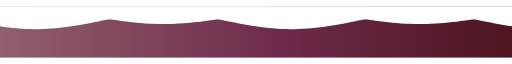
t = 0.00 s
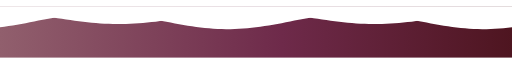
t = 1.75 s
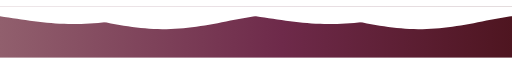
t = 3.50 s
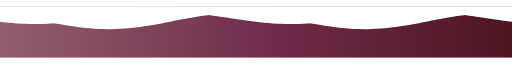
t = 5.00 s
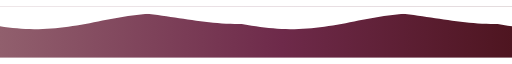
t = 7.00 s
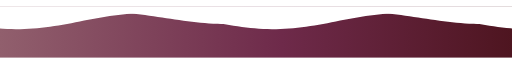
t = 7.50 s

The animated SVG that drew these frames (rendered in a browser with its animation timeline set to each time). Animation: 2 SMIL elements (animateTransform=2); one cycle of 10.00 s, repeats indefinitely.

<svg xmlns="http://www.w3.org/2000/svg" width="900" height="90" viewBox="0 0 900 90">
  <defs>
    <linearGradient id="g" x1="0%" y1="0%" x2="100%" y2="0%">
      <stop offset="0%" stop-color="#915F6D"/>
      <stop offset="55%" stop-color="#6E2A4A"/>
      <stop offset="100%" stop-color="#4E1520"/>
    </linearGradient>
  </defs>
  <rect width="900" height="90" fill="url(#g)"/>
  <path d="M0.0,12.9 L7.5,12.1 L15.0,11.3 L22.5,10.7 L30.0,10.1 L37.5,9.7 L45.0,9.3 L52.5,9.1 L60.0,9.0 L67.5,9.0 L75.0,9.2 L82.5,9.4 L90.0,9.8 L97.5,10.3 L105.0,10.9 L112.5,11.6 L120.0,12.4 L127.5,13.2 L135.0,14.2 L142.5,15.2 L150.0,16.3 L157.5,17.4 L165.0,18.5 L172.5,19.6 L180.0,20.8 L187.5,21.9 L195.0,23.1 L202.5,24.1 L210.0,25.2 L217.5,26.2 L225.0,27.1 L232.5,27.9 L240.0,28.7 L247.5,29.3 L255.0,29.9 L262.5,30.3 L270.0,30.7 L277.5,30.9 L285.0,31.0 L292.5,31.0 L300.0,30.8 L307.5,30.6 L315.0,30.2 L322.5,29.7 L330.0,29.1 L337.5,28.4 L345.0,27.6 L352.5,26.8 L360.0,25.8 L367.5,24.8 L375.0,23.7 L382.5,22.6 L390.0,21.5 L397.5,20.4 L405.0,19.2 L412.5,18.1 L420.0,16.9 L427.5,15.9 L435.0,14.8 L442.5,13.8 L450.0,12.9 L457.5,12.1 L465.0,11.3 L472.5,10.7 L480.0,10.1 L487.5,9.7 L495.0,9.3 L502.5,9.1 L510.0,9.0 L517.5,9.0 L525.0,9.2 L532.5,9.4 L540.0,9.8 L547.5,10.3 L555.0,10.9 L562.5,11.6 L570.0,12.4 L577.5,13.2 L585.0,14.2 L592.5,15.2 L600.0,16.3 L607.5,17.4 L615.0,18.5 L622.5,19.6 L630.0,20.8 L637.5,21.9 L645.0,23.1 L652.5,24.1 L660.0,25.2 L667.5,26.2 L675.0,27.1 L682.5,27.9 L690.0,28.7 L697.5,29.3 L705.0,29.9 L712.5,30.3 L720.0,30.7 L727.5,30.9 L735.0,31.0 L742.5,31.0 L750.0,30.8 L757.5,30.6 L765.0,30.2 L772.5,29.7 L780.0,29.1 L787.5,28.4 L795.0,27.6 L802.5,26.8 L810.0,25.8 L817.5,24.8 L825.0,23.7 L832.5,22.6 L840.0,21.5 L847.5,20.4 L855.0,19.2 L862.5,18.1 L870.0,16.9 L877.5,15.9 L885.0,14.8 L892.5,13.8 L900.0,12.9 L907.5,12.1 L915.0,11.3 L922.5,10.7 L930.0,10.1 L937.5,9.7 L945.0,9.3 L952.5,9.1 L960.0,9.0 L967.5,9.0 L975.0,9.2 L982.5,9.4 L990.0,9.8 L997.5,10.3 L1005.0,10.9 L1012.5,11.6 L1020.0,12.4 L1027.5,13.2 L1035.0,14.2 L1042.5,15.2 L1050.0,16.3 L1057.5,17.4 L1065.0,18.5 L1072.5,19.6 L1080.0,20.8 L1087.5,21.9 L1095.0,23.1 L1102.5,24.1 L1110.0,25.2 L1117.5,26.2 L1125.0,27.1 L1132.5,27.9 L1140.0,28.7 L1147.5,29.3 L1155.0,29.9 L1162.5,30.3 L1170.0,30.7 L1177.5,30.9 L1185.0,31.0 L1192.5,31.0 L1200.0,30.8 L1207.5,30.6 L1215.0,30.2 L1222.5,29.7 L1230.0,29.1 L1237.5,28.4 L1245.0,27.6 L1252.5,26.8 L1260.0,25.8 L1267.5,24.8 L1275.0,23.7 L1282.5,22.6 L1290.0,21.5 L1297.5,20.4 L1305.0,19.2 L1312.5,18.1 L1320.0,16.9 L1327.5,15.9 L1335.0,14.8 L1342.5,13.8 L1350.0,12.9 L1357.5,12.1 L1365.0,11.3 L1372.5,10.7 L1380.0,10.1 L1387.5,9.7 L1395.0,9.3 L1402.5,9.1 L1410.0,9.0 L1417.5,9.0 L1425.0,9.2 L1432.5,9.4 L1440.0,9.8 L1447.5,10.3 L1455.0,10.9 L1462.5,11.6 L1470.0,12.4 L1477.5,13.2 L1485.0,14.2 L1492.5,15.2 L1500.0,16.3 L1507.5,17.4 L1515.0,18.5 L1522.5,19.6 L1530.0,20.8 L1537.5,21.9 L1545.0,23.1 L1552.5,24.1 L1560.0,25.2 L1567.5,26.2 L1575.0,27.1 L1582.5,27.9 L1590.0,28.7 L1597.5,29.3 L1605.0,29.9 L1612.5,30.3 L1620.0,30.7 L1627.5,30.9 L1635.0,31.0 L1642.5,31.0 L1650.0,30.8 L1657.5,30.6 L1665.0,30.2 L1672.5,29.7 L1680.0,29.1 L1687.5,28.4 L1695.0,27.6 L1702.5,26.8 L1710.0,25.8 L1717.5,24.8 L1725.0,23.7 L1732.5,22.6 L1740.0,21.5 L1747.5,20.4 L1755.0,19.2 L1762.5,18.1 L1770.0,16.9 L1777.5,15.9 L1785.0,14.8 L1792.5,13.8 L1800.0,12.9 L1800,0 L0,0 Z" fill="#FFFFFF">
    <animateTransform attributeName="transform" type="translate" from="0 0" to="-450 0" dur="10s" repeatCount="indefinite"/>
  </path>
  <path d="M0.0,35.0 L7.5,36.1 L15.0,37.0 L22.5,37.9 L30.0,38.6 L37.5,39.2 L45.0,39.6 L52.5,39.9 L60.0,40.0 L67.5,40.0 L75.0,39.8 L82.5,39.5 L90.0,39.0 L97.5,38.3 L105.0,37.6 L112.5,36.7 L120.0,35.7 L127.5,34.6 L135.0,33.4 L142.5,32.1 L150.0,30.8 L157.5,29.4 L165.0,27.9 L172.5,26.5 L180.0,25.0 L187.5,23.5 L195.0,22.1 L202.5,20.7 L210.0,19.4 L217.5,18.1 L225.0,17.0 L232.5,15.9 L240.0,15.0 L247.5,14.1 L255.0,13.4 L262.5,12.8 L270.0,12.4 L277.5,12.1 L285.0,12.0 L292.5,12.0 L300.0,12.2 L307.5,12.5 L315.0,13.0 L322.5,13.7 L330.0,14.4 L337.5,15.3 L345.0,16.3 L352.5,17.4 L360.0,18.6 L367.5,19.9 L375.0,21.2 L382.5,22.6 L390.0,24.1 L397.5,25.5 L405.0,27.0 L412.5,28.5 L420.0,29.9 L427.5,31.3 L435.0,32.6 L442.5,33.9 L450.0,35.0 L457.5,36.1 L465.0,37.0 L472.5,37.9 L480.0,38.6 L487.5,39.2 L495.0,39.6 L502.5,39.9 L510.0,40.0 L517.5,40.0 L525.0,39.8 L532.5,39.5 L540.0,39.0 L547.5,38.3 L555.0,37.6 L562.5,36.7 L570.0,35.7 L577.5,34.6 L585.0,33.4 L592.5,32.1 L600.0,30.8 L607.5,29.4 L615.0,27.9 L622.5,26.5 L630.0,25.0 L637.5,23.5 L645.0,22.1 L652.5,20.7 L660.0,19.4 L667.5,18.1 L675.0,17.0 L682.5,15.9 L690.0,15.0 L697.5,14.1 L705.0,13.4 L712.5,12.8 L720.0,12.4 L727.5,12.1 L735.0,12.0 L742.5,12.0 L750.0,12.2 L757.5,12.5 L765.0,13.0 L772.5,13.7 L780.0,14.4 L787.5,15.3 L795.0,16.3 L802.5,17.4 L810.0,18.6 L817.5,19.9 L825.0,21.2 L832.5,22.6 L840.0,24.1 L847.5,25.5 L855.0,27.0 L862.5,28.5 L870.0,29.9 L877.5,31.3 L885.0,32.6 L892.5,33.9 L900.0,35.0 L907.5,36.1 L915.0,37.0 L922.5,37.9 L930.0,38.6 L937.5,39.2 L945.0,39.6 L952.5,39.9 L960.0,40.0 L967.5,40.0 L975.0,39.8 L982.5,39.5 L990.0,39.0 L997.5,38.3 L1005.0,37.6 L1012.5,36.7 L1020.0,35.7 L1027.5,34.6 L1035.0,33.4 L1042.5,32.1 L1050.0,30.8 L1057.5,29.4 L1065.0,27.9 L1072.5,26.5 L1080.0,25.0 L1087.5,23.5 L1095.0,22.1 L1102.5,20.7 L1110.0,19.4 L1117.5,18.1 L1125.0,17.0 L1132.5,15.9 L1140.0,15.0 L1147.5,14.1 L1155.0,13.4 L1162.5,12.8 L1170.0,12.4 L1177.5,12.1 L1185.0,12.0 L1192.5,12.0 L1200.0,12.2 L1207.5,12.5 L1215.0,13.0 L1222.5,13.7 L1230.0,14.4 L1237.5,15.3 L1245.0,16.3 L1252.5,17.4 L1260.0,18.6 L1267.5,19.9 L1275.0,21.2 L1282.5,22.6 L1290.0,24.1 L1297.5,25.5 L1305.0,27.0 L1312.5,28.5 L1320.0,29.9 L1327.5,31.3 L1335.0,32.6 L1342.5,33.9 L1350.0,35.0 L1357.5,36.1 L1365.0,37.0 L1372.5,37.9 L1380.0,38.6 L1387.5,39.2 L1395.0,39.6 L1402.5,39.9 L1410.0,40.0 L1417.5,40.0 L1425.0,39.8 L1432.5,39.5 L1440.0,39.0 L1447.5,38.3 L1455.0,37.6 L1462.5,36.7 L1470.0,35.7 L1477.5,34.6 L1485.0,33.4 L1492.5,32.1 L1500.0,30.8 L1507.5,29.4 L1515.0,27.9 L1522.5,26.5 L1530.0,25.0 L1537.5,23.5 L1545.0,22.1 L1552.5,20.7 L1560.0,19.4 L1567.5,18.1 L1575.0,17.0 L1582.5,15.9 L1590.0,15.0 L1597.5,14.1 L1605.0,13.4 L1612.5,12.8 L1620.0,12.4 L1627.5,12.1 L1635.0,12.0 L1642.5,12.0 L1650.0,12.2 L1657.5,12.5 L1665.0,13.0 L1672.5,13.7 L1680.0,14.4 L1687.5,15.3 L1695.0,16.3 L1702.5,17.4 L1710.0,18.6 L1717.5,19.9 L1725.0,21.2 L1732.5,22.6 L1740.0,24.1 L1747.5,25.5 L1755.0,27.0 L1762.5,28.5 L1770.0,29.9 L1777.5,31.3 L1785.0,32.6 L1792.5,33.9 L1800.0,35.0 L1800,0 L0,0 Z" fill="#FFFFFF">
    <animateTransform attributeName="transform" type="translate" from="0 0" to="-450 0" dur="7s" repeatCount="indefinite"/>
  </path>
</svg>
